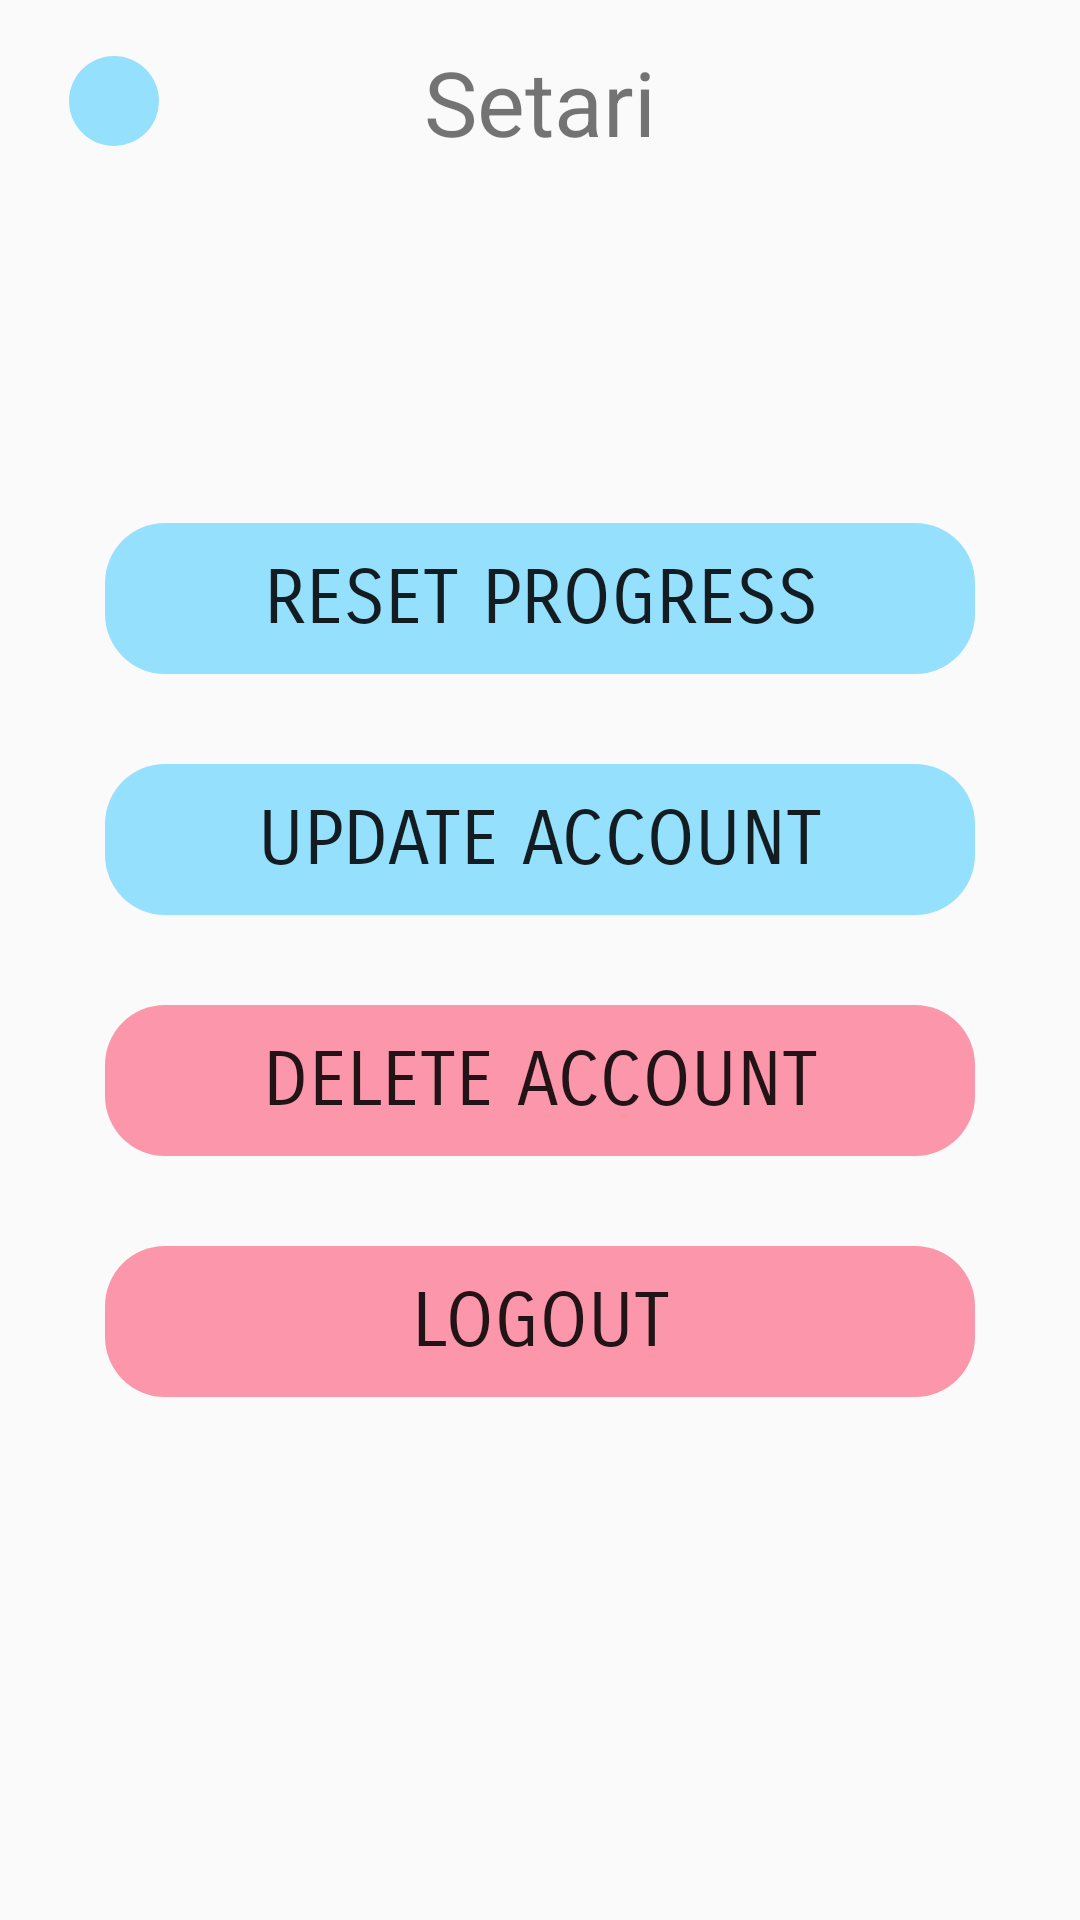

This screen was rendered from an Android layout file. Write that file and the resources it references.
<!-- AndroidManifest.xml: application theme Theme.Examproject -->
<!-- res/layout/activity_settings.xml -->
<?xml version="1.0" encoding="utf-8"?>
<androidx.constraintlayout.widget.ConstraintLayout xmlns:android="http://schemas.android.com/apk/res/android"
    xmlns:app="http://schemas.android.com/apk/res-auto"
    xmlns:tools="http://schemas.android.com/tools"
    android:layout_width="match_parent"
    android:layout_height="match_parent"
    tools:context=".Settings">

    <RelativeLayout
        android:id="@+id/relativeLayout2"
        android:layout_width="match_parent"
        android:layout_height="wrap_content"
        app:layout_constraintBottom_toBottomOf="parent"
        app:layout_constraintHorizontal_bias="0.498"
        app:layout_constraintLeft_toLeftOf="parent"
        app:layout_constraintRight_toRightOf="parent"
        app:layout_constraintTop_toTopOf="parent"
        app:layout_constraintVertical_bias="0.023">

        <ImageView
            android:id="@+id/backToMainMenu"
            android:layout_width="30dp"
            android:layout_height="30dp"
            android:layout_centerVertical="true"
            android:layout_marginLeft="23dp"
            android:background="@drawable/btn_bkg" />

        <TextView
            android:layout_width="wrap_content"
            android:layout_height="wrap_content"
            android:layout_centerInParent="true"
            android:text="Setari"
            android:textSize="30dp" />

    </RelativeLayout>

    <LinearLayout
        android:layout_width="match_parent"
        android:layout_height="wrap_content"
        android:layout_margin="20dp"
        android:orientation="vertical"
        app:layout_constraintBottom_toBottomOf="parent"
        app:layout_constraintEnd_toEndOf="parent"
        app:layout_constraintHorizontal_bias="0.4"
        app:layout_constraintLeft_toLeftOf="parent"
        app:layout_constraintRight_toRightOf="parent"
        app:layout_constraintStart_toStartOf="parent"
        app:layout_constraintTop_toTopOf="parent">

        <Button
            android:id="@+id/resetProgressBtn"
            android:layout_width="match_parent"
            android:layout_height="wrap_content"
            android:layout_margin="15dp"
            android:background="@drawable/btn_bkg"
            android:fontFamily="sans-serif-smallcaps"
            android:padding="10dp"
            android:text="RESET PROGRESS"
            android:textSize="25sp" />

        <Button
            android:id="@+id/updateAccountBtn"
            android:layout_width="match_parent"
            android:layout_height="wrap_content"
            android:layout_margin="15dp"
            android:background="@drawable/btn_bkg"
            android:fontFamily="sans-serif-smallcaps"
            android:padding="10dp"
            android:text="UPDATE ACCOUNT"
            android:textSize="25sp" />

        <Button
            android:id="@+id/deteleAccountBtn"
            android:layout_width="match_parent"
            android:layout_height="wrap_content"
            android:layout_margin="15dp"
            android:background="@drawable/not_safe_btn"
            android:fontFamily="sans-serif-smallcaps"
            android:padding="10dp"
            android:text="DELETE ACCOUNT"
            android:textSize="25sp" />

        <Button
            android:id="@+id/logoutBtn"
            android:layout_width="match_parent"
            android:layout_height="wrap_content"
            android:layout_margin="15dp"
            android:background="@drawable/not_safe_btn"
            android:fontFamily="sans-serif-smallcaps"
            android:padding="10dp"
            android:text="LOGOUT"
            android:textSize="25sp" />
    </LinearLayout>
</androidx.constraintlayout.widget.ConstraintLayout>
<!-- resources referenced by this layout -->
<resources>
  <!-- drawable btn_bkg (drawable) -->
  <?xml version="1.0" encoding="utf-8"?>
  <shape xmlns:android="http://schemas.android.com/apk/res/android"
      android:shape="rectangle">
      <gradient android:startColor="#9950CEFF" android:endColor="#9950CEFF"/>
      <corners android:radius="20dp"/>
  
  </shape>
  <!-- drawable not_safe_btn (drawable) -->
  <?xml version="1.0" encoding="utf-8"?>
  <shape xmlns:android="http://schemas.android.com/apk/res/android"
      android:shape="rectangle">
      <gradient android:startColor="#70FF1744" android:endColor="#70FF1744"/>
      <corners android:radius="20dp"/>
  
  </shape>
  <style name="Theme.Examproject" parent="Theme.AppCompat.DayNight.NoActionBar">
          
          <item name="colorPrimary">@color/purple_500</item>
          <item name="colorPrimaryVariant">@color/purple_700</item>
          <item name="colorOnPrimary">@color/white</item>
          
          <item name="colorSecondary">@color/teal_200</item>
          <item name="colorSecondaryVariant">@color/teal_700</item>
          <item name="colorOnSecondary">@color/black</item>
          
          <item name="android:statusBarColor" tools:targetApi="l">?attr/colorPrimaryVariant</item>
          
      </style>
  <!-- not gathered from this repository: default colours our renderer supplied (Android Studio template values) -->
  <color name="purple_500">#FF6200EE</color>
  <color name="purple_700">#FF3700B3</color>
  <color name="teal_200">#FF03DAC5</color>
  <color name="teal_700">#FF018786</color>
  <color name="black">#FF000000</color>
  <color name="white">#FFFFFFFF</color>
</resources>
